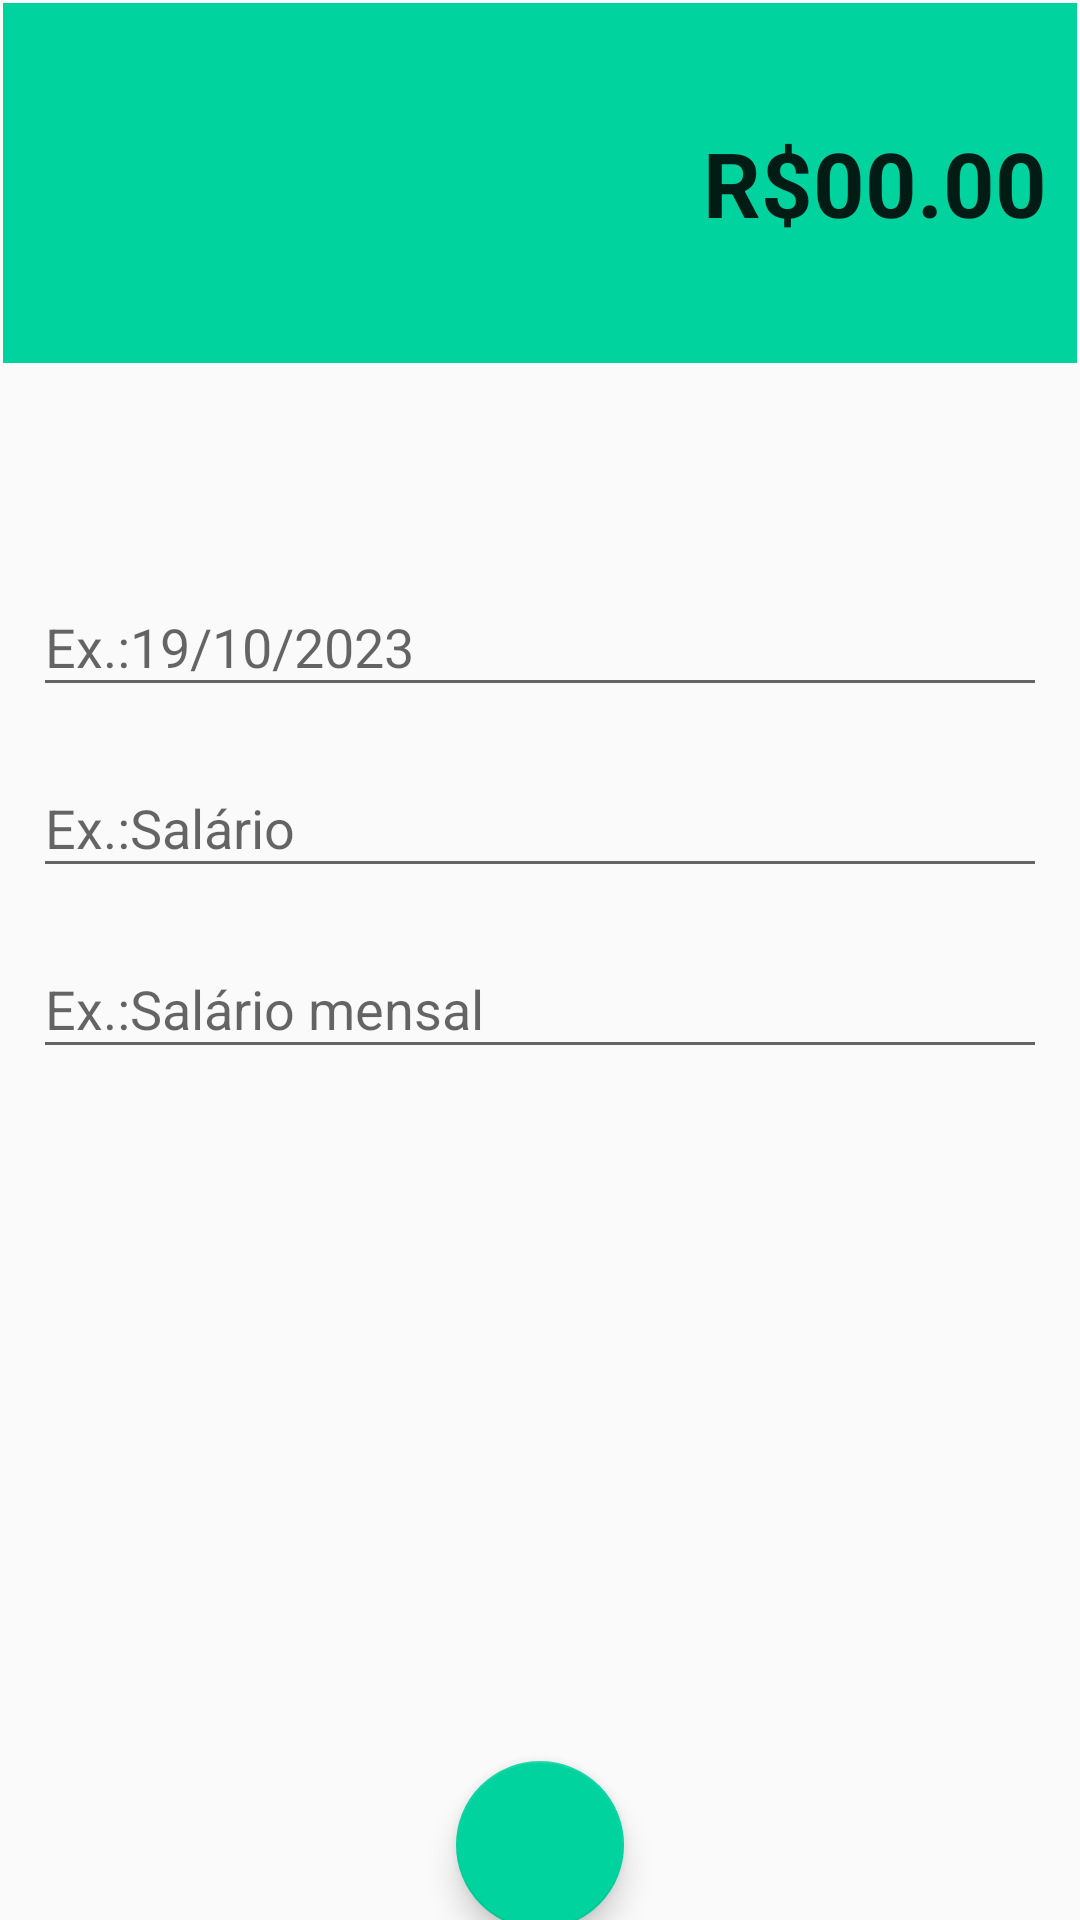

Reconstruct the res/layout file that produces this screen, plus the resources it refers to.
<!-- AndroidManifest.xml: activity theme receitaTheme -->
<!-- res/layout/activity_receitas.xml -->
<?xml version="1.0" encoding="utf-8"?>
<androidx.constraintlayout.widget.ConstraintLayout xmlns:android="http://schemas.android.com/apk/res/android"
    xmlns:app="http://schemas.android.com/apk/res-auto"
    xmlns:tools="http://schemas.android.com/tools"
    android:layout_width="match_parent"
    android:layout_height="match_parent"
    tools:context=".activities.ReceitasActivity">

    <LinearLayout
        android:id="@+id/linearLayout2"
        android:layout_width="match_parent"
        android:layout_height="120dp"
        android:layout_marginStart="1dp"
        android:layout_marginTop="1dp"
        android:layout_marginEnd="1dp"
        android:background="@color/colorPrimaryReceitas"
        android:gravity="center"
        android:orientation="vertical"
        android:padding="10dp"
        app:layout_constraintEnd_toEndOf="parent"
        app:layout_constraintStart_toStartOf="parent"
        app:layout_constraintTop_toTopOf="parent">

        <EditText
            android:id="@+id/editValorRceitas"
            android:layout_width="match_parent"
            android:layout_height="wrap_content"
            android:background="@android:color/transparent"
            android:ems="10"
            android:inputType="numberDecimal"
            android:minHeight="48dp"
            android:text="R$00.00"
            android:textAlignment="textEnd"
            android:textSize="30sp"
            android:textStyle="bold" />
    </LinearLayout>

    <com.google.android.material.textfield.TextInputLayout
        android:id="@+id/textInputLayout2"
        android:layout_width="0dp"
        android:layout_height="wrap_content"
        android:layout_marginStart="1dp"
        android:layout_marginEnd="1dp"
        android:paddingLeft="10dp"
        android:paddingRight="10dp"
        android:layout_marginBottom="8dp"
        app:layout_constraintBottom_toTopOf="@+id/textInputLayout"
        app:layout_constraintEnd_toEndOf="parent"
        app:layout_constraintStart_toStartOf="parent"
        app:layout_constraintTop_toBottomOf="@+id/linearLayout2"
        app:layout_constraintVertical_bias="0.18"
        app:layout_constraintVertical_chainStyle="packed">

        <com.google.android.material.textfield.TextInputEditText
            android:id="@+id/editDataReceitas"
            android:layout_width="match_parent"
            android:layout_height="wrap_content"
            android:hint="Ex.:19/10/2023"
            tools:ignore="TouchTargetSizeCheck" />
    </com.google.android.material.textfield.TextInputLayout>

    <com.google.android.material.textfield.TextInputLayout
        android:id="@+id/textInputLayout"
        android:layout_width="0dp"
        android:layout_height="wrap_content"
        android:layout_marginStart="1dp"
        android:layout_marginEnd="1dp"
        android:paddingLeft="10dp"
        android:paddingRight="10dp"
        android:layout_marginBottom="8dp"
        app:layout_constraintBottom_toTopOf="@+id/textInputLayout3"
        app:layout_constraintEnd_toEndOf="parent"
        app:layout_constraintStart_toStartOf="parent"
        app:layout_constraintTop_toBottomOf="@+id/textInputLayout2">

        <com.google.android.material.textfield.TextInputEditText
            android:id="@+id/editCategoriaReceitas"
            android:layout_width="match_parent"
            android:layout_height="wrap_content"
            android:hint="Ex.:Salário"
            tools:ignore="TouchTargetSizeCheck" />
    </com.google.android.material.textfield.TextInputLayout>

    <com.google.android.material.textfield.TextInputLayout
        android:id="@+id/textInputLayout3"
        android:layout_width="0dp"
        android:layout_height="wrap_content"
        android:layout_marginStart="1dp"
        android:layout_marginEnd="1dp"
        android:paddingLeft="10dp"
        android:paddingRight="10dp"
        app:layout_constraintBottom_toBottomOf="parent"
        app:layout_constraintEnd_toEndOf="parent"
        app:layout_constraintStart_toStartOf="parent"
        app:layout_constraintTop_toBottomOf="@+id/textInputLayout">

        <com.google.android.material.textfield.TextInputEditText
            android:id="@+id/editDescricaoReceitas"
            android:layout_width="match_parent"
            android:layout_height="wrap_content"
            android:hint="Ex.:Salário mensal"
            tools:ignore="TouchTargetSizeCheck" />
    </com.google.android.material.textfield.TextInputLayout>

    <com.google.android.material.floatingactionbutton.FloatingActionButton
        android:id="@+id/fabSalvarDespesas"
        android:layout_width="wrap_content"
        android:layout_height="wrap_content"
        android:layout_marginTop="250dp"
        android:layout_marginBottom="16dp"
        android:clickable="true"
        android:onClick="salvarReceita"
        android:textAlignment="textEnd"
        app:layout_constraintBottom_toBottomOf="parent"
        app:layout_constraintEnd_toEndOf="parent"
        app:layout_constraintStart_toStartOf="parent"
        app:layout_constraintTop_toBottomOf="@+id/textInputLayout3"
        app:srcCompat="@drawable/baseline_check_24"
        tools:ignore="SpeakableTextPresentCheck" />
</androidx.constraintlayout.widget.ConstraintLayout>
<!-- resources referenced by this layout -->
<resources>
  <color name="colorPrimaryReceitas">#00D39E</color>
  <style name="receitaTheme" parent="Theme.AppCompat.Light.NoActionBar">
          <item name="windowActionBar">false</item>
          <item name="windowNoTitle">true</item>
          <item name="colorPrimary">@color/colorPrimaryReceitas</item>
          <item name="colorPrimaryDark">@color/colorPrimaryDarkReceitas</item>
          <item name="colorAccent">@color/colorAccentReceitas</item>
      </style>
  <color name="colorPrimaryDarkReceitas">#00BE8B</color>
  <color name="colorAccentReceitas">#00D39E</color>
</resources>
